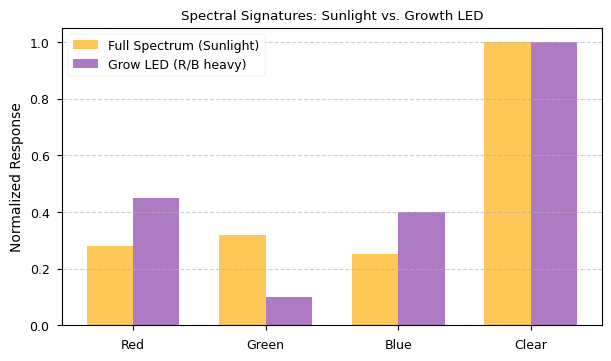

Generate this figure with matplotlib: (Note: this script raises an exception after producing the figure.)
import numpy as np
import matplotlib.pyplot as plt

plt.style.use('seaborn-v0_8-paper')
plt.rcParams.update({
    "font.family": "serif",
    "font.serif": ["Computer Modern Roman"],
    "text.usetex": False,
    "axes.labelsize": 10,
    "legend.fontsize": 9,
    "xtick.labelsize": 9,
    "ytick.labelsize": 9,
})

def generate_spectral_plot():
    channels = ['Red', 'Green', 'Blue', 'Clear']
    
    # Normalized counts (simulated)
    sunlight = [0.28, 0.32, 0.25, 1.0]
    grow_led = [0.45, 0.10, 0.40, 1.0]
    
    x = np.arange(len(channels))
    width = 0.35
    
    fig, ax = plt.subplots(figsize=(6, 3.5), layout='constrained')
    
    ax.bar(x - width/2, sunlight, width, label='Full Spectrum (Sunlight)', color='#fdbb2d', alpha=0.8)
    ax.bar(x + width/2, grow_led, width, label='Grow LED (R/B heavy)', color='#9b59b6', alpha=0.8)
    
    ax.set_ylabel('Normalized Response')
    ax.set_title('Spectral Signatures: Sunlight vs. Growth LED')
    ax.set_xticks(x)
    ax.set_xticklabels(channels)
    ax.legend()
    ax.grid(axis='y', linestyle='--', alpha=0.6)
    
    plt.savefig('../Images/spectral_signatures.pdf')
    print("Saved spectral_signatures.pdf to Images/")

if __name__ == "__main__":
    generate_spectral_plot()
